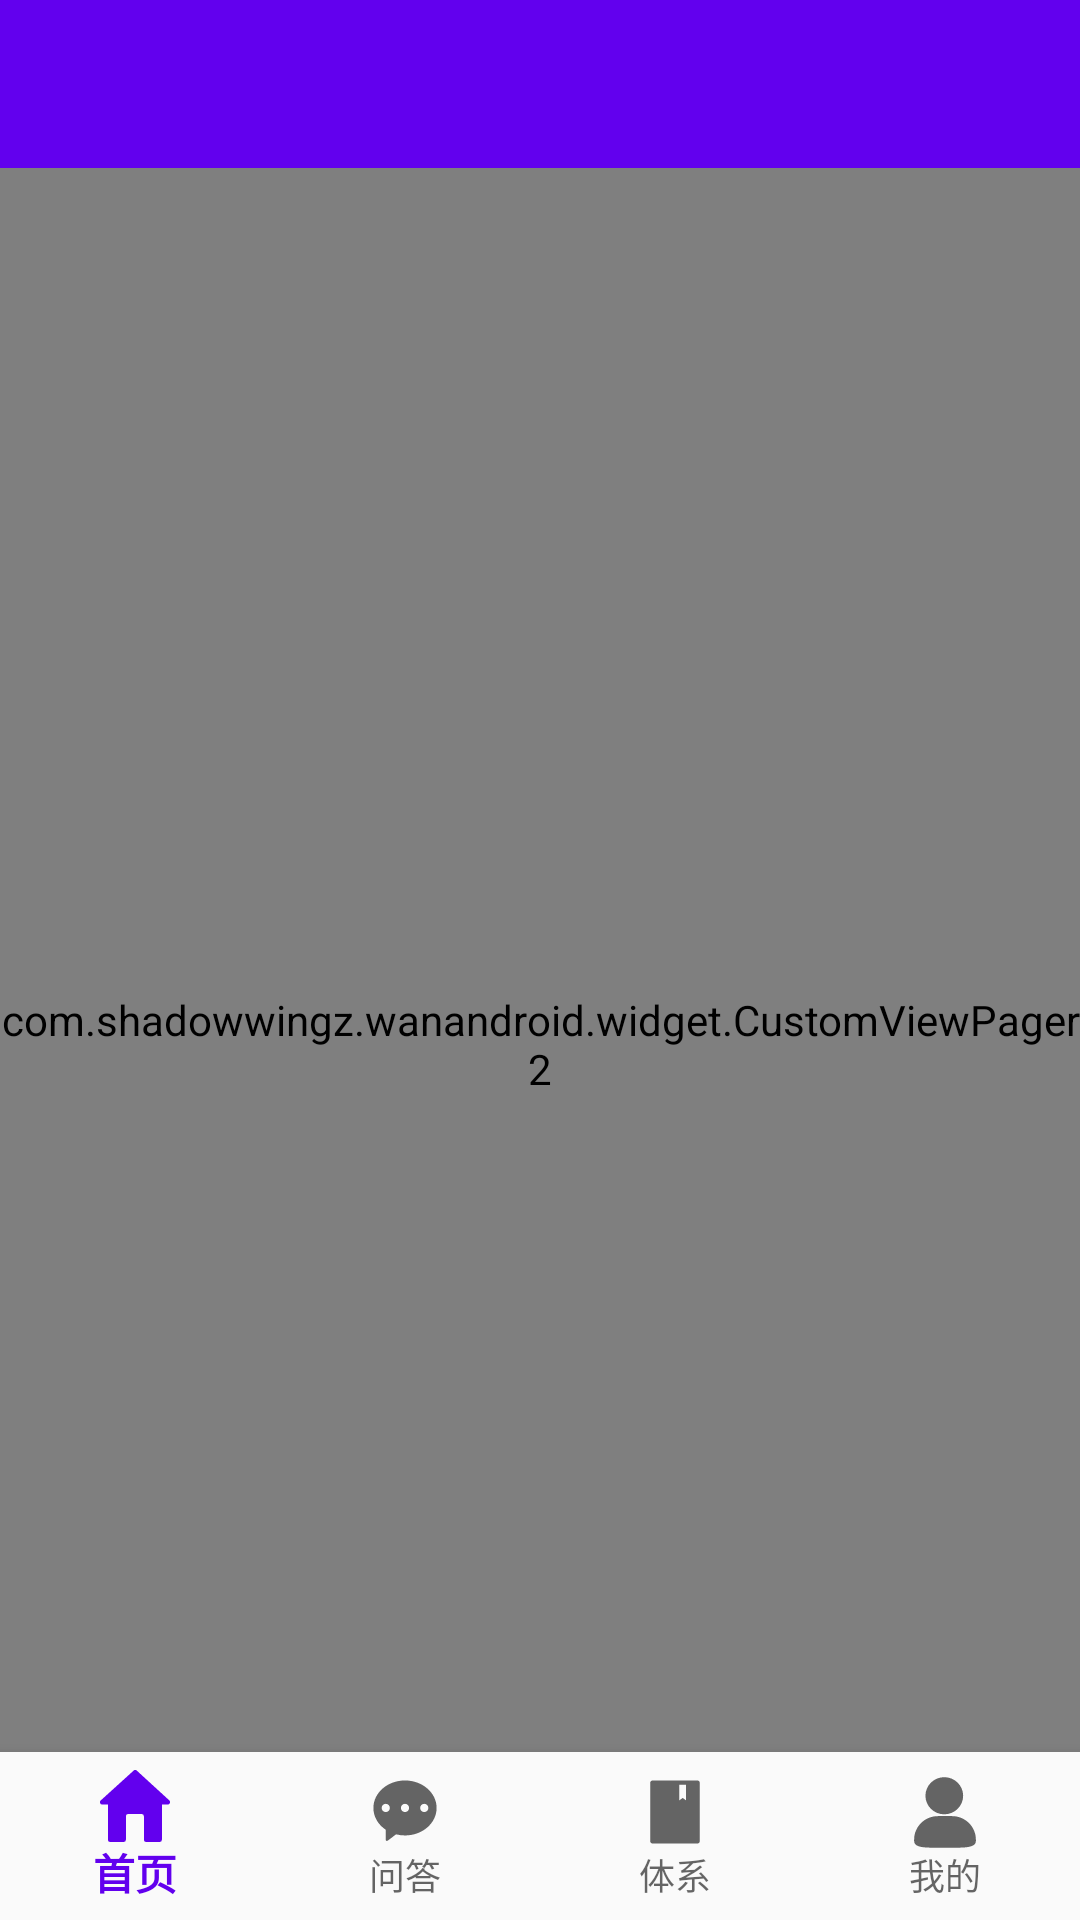

Reconstruct the res/layout file that produces this screen, plus the resources it refers to.
<!-- AndroidManifest.xml: application theme WanAndroidTheme -->
<!-- res/layout/activity_main.xml -->
<?xml version="1.0" encoding="utf-8"?>
<androidx.coordinatorlayout.widget.CoordinatorLayout xmlns:android="http://schemas.android.com/apk/res/android"
    xmlns:app="http://schemas.android.com/apk/res-auto"
    android:id="@+id/container"
    android:layout_width="match_parent"
    android:layout_height="match_parent"
    android:fitsSystemWindows="true">

    <LinearLayout
        android:id="@+id/content_container"
        android:layout_width="match_parent"
        android:layout_height="match_parent"
        android:orientation="vertical">

        <androidx.appcompat.widget.Toolbar
            android:id="@+id/toolbar"
            android:layout_width="match_parent"
            android:layout_height="?attr/actionBarSize"
            android:background="@color/colorPrimary" />

        <com.example.wanandroid.widget.CustomViewPager2
            android:layout_width="match_parent"
            android:layout_height="0dp"
            android:layout_weight="1" >

            <androidx.viewpager2.widget.ViewPager2
                android:id="@+id/viewpager"
                android:layout_width="match_parent"
                android:layout_height="match_parent"
                android:orientation="horizontal" />
        </com.example.wanandroid.widget.CustomViewPager2>
    </LinearLayout>

    <com.google.android.material.bottomnavigation.BottomNavigationView
        android:id="@+id/navView"
        android:layout_width="match_parent"
        android:layout_height="wrap_content"
        android:background="?android:attr/windowBackground"
        app:labelVisibilityMode="labeled"
        app:layout_anchor="@id/content_container"
        app:layout_anchorGravity="bottom"
        app:layout_behavior="@string/hide_bottom_view_on_scroll_behavior"
        app:menu="@menu/bottom_nav_menu">

    </com.google.android.material.bottomnavigation.BottomNavigationView>
</androidx.coordinatorlayout.widget.CoordinatorLayout>
<!-- resources referenced by this layout -->
<resources>
  <color name="colorPrimary">#6200EE</color>
  <style name="WanAndroidTheme" parent="AppTheme">
  
      </style>
  <style name="AppTheme" parent="Theme.AppCompat.Light.NoActionBar">
          
          <item name="colorPrimary">@color/colorPrimary</item>
          <item name="colorPrimaryDark">@color/colorPrimaryDark</item>
          <item name="colorAccent">@color/colorAccent</item>
      </style>
  <color name="colorPrimaryDark">#3700B3</color>
  <color name="colorAccent">#03DAC5</color>
</resources>
